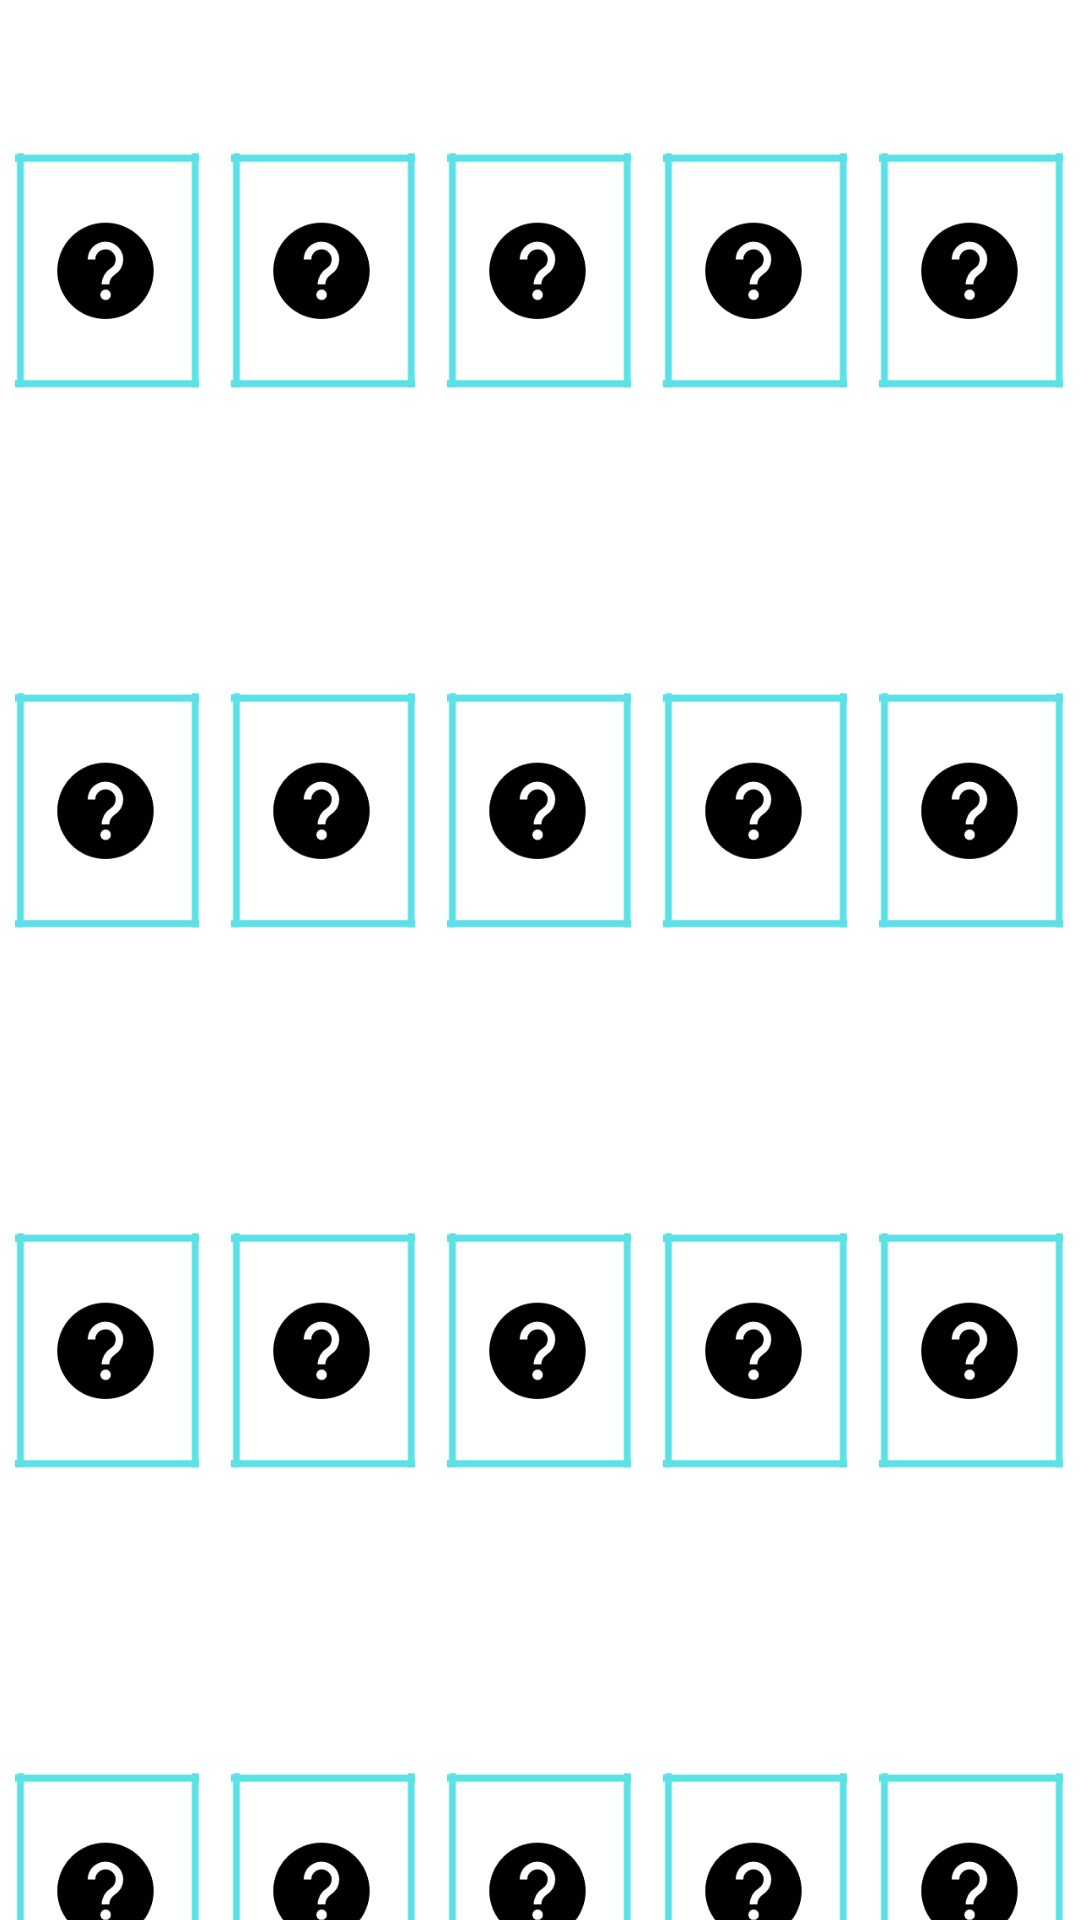

Produce the Android XML layout that renders to this screen, including the resource entries it uses.
<!-- AndroidManifest.xml: application theme Theme.AppCompat.NoActionBar -->
<!-- res/layout/activity_hard_game.xml -->
<?xml version="1.0" encoding="utf-8"?>
<LinearLayout
    xmlns:android="http://schemas.android.com/apk/res/android"
    android:layout_width="match_parent"
    android:layout_height="match_parent"
    android:layout_gravity="center"
    android:background="@color/white"
    android:orientation="vertical">

    <GridLayout
        android:layout_width="match_parent"
        android:layout_height="match_parent"
        android:rowCount="4"
        android:columnCount="5">

        
        <ImageView
            android:id="@+id/card1"
            android:layout_width="0dp"
            android:layout_height="180dp"
            android:layout_columnWeight="1"
            android:padding="5dp"
            android:src="@drawable/card" />

        <ImageView
            android:id="@+id/card2"
            android:layout_width="0dp"
            android:layout_height="180dp"
            android:layout_columnWeight="1"
            android:padding="5dp"
            android:src="@drawable/card" />

        
        <ImageView
            android:id="@+id/card3"
            android:layout_width="0dp"
            android:layout_height="180dp"
            android:layout_columnWeight="1"
            android:padding="5dp"
            android:src="@drawable/card" />

        <ImageView
            android:id="@+id/card4"
            android:layout_width="0dp"
            android:layout_height="180dp"
            android:layout_columnWeight="1"
            android:padding="5dp"
            android:src="@drawable/card" />

        
        <ImageView
            android:id="@+id/card5"
            android:layout_width="0dp"
            android:layout_height="180dp"
            android:layout_columnWeight="1"
            android:padding="5dp"
            android:src="@drawable/card" />

        <ImageView
            android:id="@+id/card6"
            android:layout_width="0dp"
            android:layout_height="180dp"
            android:layout_columnWeight="1"
            android:padding="5dp"
            android:src="@drawable/card" />

        
        <ImageView
            android:id="@+id/card7"
            android:layout_width="0dp"
            android:layout_height="180dp"
            android:layout_columnWeight="1"
            android:padding="5dp"
            android:src="@drawable/card" />

        <ImageView
            android:id="@+id/card8"
            android:layout_width="0dp"
            android:layout_height="180dp"
            android:layout_columnWeight="1"
            android:padding="5dp"
            android:src="@drawable/card" />

        
        <ImageView
            android:id="@+id/card9"
            android:layout_width="0dp"
            android:layout_height="180dp"
            android:layout_columnWeight="1"
            android:padding="5dp"
            android:src="@drawable/card" />

        <ImageView
            android:id="@+id/card10"
            android:layout_width="0dp"
            android:layout_height="180dp"
            android:layout_columnWeight="1"
            android:padding="5dp"
            android:src="@drawable/card" />

        
        <ImageView
            android:id="@+id/card11"
            android:layout_width="0dp"
            android:layout_height="180dp"
            android:layout_columnWeight="1"
            android:padding="5dp"
            android:src="@drawable/card" />

        <ImageView
            android:id="@+id/card12"
            android:layout_width="0dp"
            android:layout_height="180dp"
            android:layout_columnWeight="1"
            android:padding="5dp"
            android:src="@drawable/card" />

        
        <ImageView
            android:id="@+id/card13"
            android:layout_width="0dp"
            android:layout_height="180dp"
            android:layout_columnWeight="1"
            android:padding="5dp"
            android:src="@drawable/card" />

        <ImageView
            android:id="@+id/card14"
            android:layout_width="0dp"
            android:layout_height="180dp"
            android:layout_columnWeight="1"
            android:padding="5dp"
            android:src="@drawable/card" />

        
        <ImageView
            android:id="@+id/card15"
            android:layout_width="0dp"
            android:layout_height="180dp"
            android:layout_columnWeight="1"
            android:padding="5dp"
            android:src="@drawable/card" />

        <ImageView
            android:id="@+id/card16"
            android:layout_width="0dp"
            android:layout_height="180dp"
            android:layout_columnWeight="1"
            android:padding="5dp"
            android:src="@drawable/card" />

        
        <ImageView
            android:id="@+id/card17"
            android:layout_width="0dp"
            android:layout_height="180dp"
            android:layout_columnWeight="1"
            android:padding="5dp"
            android:src="@drawable/card" />

        <ImageView
            android:id="@+id/card18"
            android:layout_width="0dp"
            android:layout_height="180dp"
            android:layout_columnWeight="1"
            android:padding="5dp"
            android:src="@drawable/card" />

        
        <ImageView
            android:id="@+id/card19"
            android:layout_width="0dp"
            android:layout_height="180dp"
            android:layout_columnWeight="1"
            android:padding="5dp"
            android:src="@drawable/card" />

        <ImageView
            android:id="@+id/card20"
            android:layout_width="0dp"
            android:layout_height="180dp"
            android:layout_columnWeight="1"
            android:padding="5dp"
            android:src="@drawable/card" />

    </GridLayout>

</LinearLayout>
<!-- resources referenced by this layout -->
<resources>
  <color name="white">#FFFFFFFF</color>
  <!-- drawable card: png bitmap (drawable, 2394 bytes) -->
</resources>
